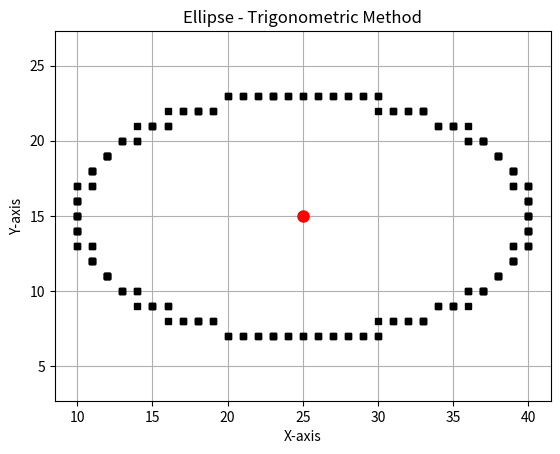

Python code for this plot:
import matplotlib.pyplot as plt
import numpy as np

RX = 15
RY = 8
CX, CY = 25, 15
NUM_POINTS = 200

plt.figure()
plt.grid(True)
plt.axis('equal')
plt.title('Ellipse - Trigonometric Method')
plt.xlabel('X-axis')
plt.ylabel('Y-axis')

THETA = np.linspace(0, 2*np.pi, NUM_POINTS)
X_VALS = []
Y_VALS = []

for T in THETA:
    X = round(CX + RX * np.cos(T))
    Y = round(CY + RY * np.sin(T))
    X_VALS.append(X)
    Y_VALS.append(Y)

plt.plot(X_VALS, Y_VALS, 'ks', markersize=4, markerfacecolor='k')
plt.plot(CX, CY, 'ro', markersize=8, markerfacecolor='r')
plt.show()
